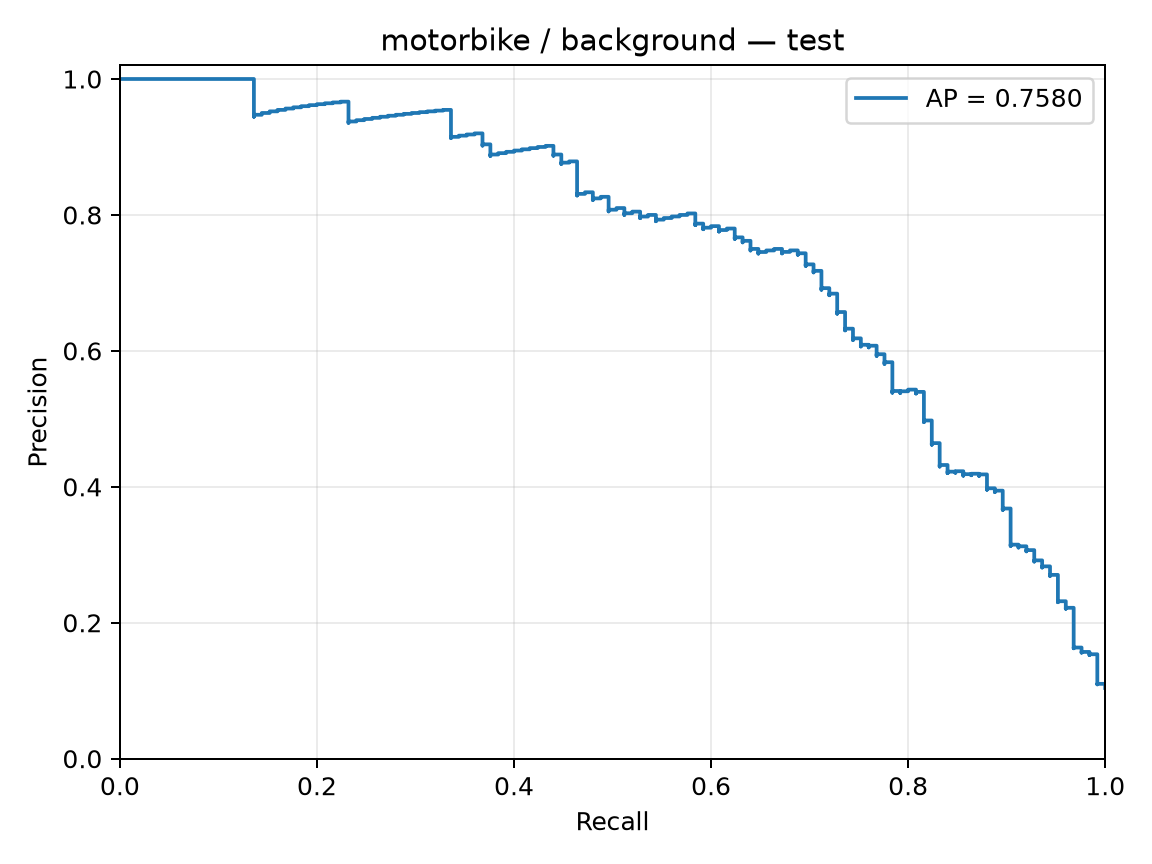

Data behind this chart, as committed beside it:
precision, recall, threshold
0.104, 1.0, -2.027
0.1041, 1.0, -2.021
0.1042, 1.0, -1.992
0.1043, 1.0, -1.983
0.1043, 1.0, -1.947
0.1044, 1.0, -1.942
0.1045, 1.0, -1.942
0.1046, 1.0, -1.926
0.1047, 1.0, -1.92
0.1048, 1.0, -1.908
0.1049, 1.0, -1.906
0.105, 1.0, -1.904
0.105, 1.0, -1.902
0.1051, 1.0, -1.899
0.1052, 1.0, -1.88
0.1053, 1.0, -1.873
0.1054, 1.0, -1.849
0.1055, 1.0, -1.849
0.1056, 1.0, -1.846
0.1057, 1.0, -1.846
0.1058, 1.0, -1.838
0.1058, 1.0, -1.833
0.1059, 1.0, -1.823
0.106, 1.0, -1.823
0.1061, 1.0, -1.807
0.1062, 1.0, -1.804
0.1063, 1.0, -1.798
0.1064, 1.0, -1.796
0.1065, 1.0, -1.789
0.1066, 1.0, -1.785
0.1067, 1.0, -1.782
0.1067, 1.0, -1.771
0.1068, 1.0, -1.766
0.1069, 1.0, -1.757
0.107, 1.0, -1.755
0.1071, 1.0, -1.75
0.1072, 1.0, -1.742
0.1073, 1.0, -1.742
0.1074, 1.0, -1.736
0.1075, 1.0, -1.727
0.1076, 1.0, -1.726
0.1077, 1.0, -1.716
0.1078, 1.0, -1.714
0.1079, 1.0, -1.712
0.1079, 1.0, -1.71
0.108, 1.0, -1.709
0.1081, 1.0, -1.707
0.1082, 1.0, -1.703
0.1083, 1.0, -1.702
0.1084, 1.0, -1.7
0.1085, 1.0, -1.696
0.1086, 1.0, -1.695
0.1087, 1.0, -1.684
0.1088, 1.0, -1.681
0.1089, 1.0, -1.678
0.109, 1.0, -1.678
0.1091, 1.0, -1.675
0.1092, 1.0, -1.672
0.1093, 1.0, -1.67
0.1094, 1.0, -1.669
... 1,143 more rows
